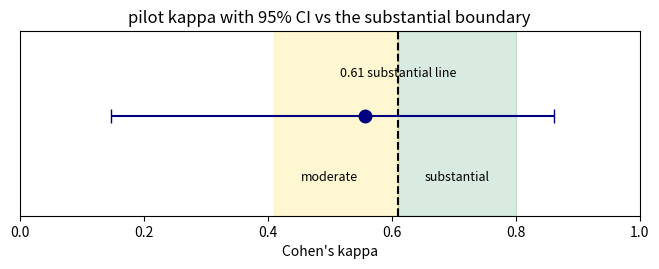

Generate this figure with matplotlib: (Note: this script raises an exception after producing the figure.)
# Our first code cell. Comments in this course explain WHY a line exists, never the syntax.
# We pin numpy's RNG to a fixed seed so every bootstrap CI in this book is identical on every
# machine - calibration claims must be reproducible, or the "honesty" is theater.
import numpy as np
rng = np.random.default_rng(15)   # 15 = this book's id, so the seed is self-documenting

# A one-line sanity print so your first action here is a run you predicted: PREDICT - what
# exact text appears below?
print("pilot calibration bench ready - numpy", np.__version__)

# YOUR TURN - learning log, Act 1.
# Write YOUR one-sentence version of what "calibration said honestly" means to you now.
# Producing the sentence is the learning; reading mine would only feel like learning.
clean_sentence_act_1 = ""   # <- type your sentence between the quotes

# A gentle gate so an unfilled notebook still runs clean: it nags until you write something real.
if len(clean_sentence_act_1.strip()) < 15:
    print("write your Act-1 sentence above (15+ characters), then re-run this cell.")
else:
    print("ACT 1 LOGGED:", clean_sentence_act_1)

# YOUR TURN - predictions go in BEFORE the computing cells, stored so the notebook records
# YOUR thinking and a later cell can confront your guess with reality. That gap is the lesson.
my_raw_agreement_guess = None   # <- replace None with a number between 0 and 1

if my_raw_agreement_guess is None:
    print("fill in my_raw_agreement_guess above (e.g. 0.9), then re-run this cell.")
else:
    print("guess locked:", my_raw_agreement_guess)

# The toy pilot, printed RAW before we touch it. Two aligned label arrays: position i is the
# same call_i, labeled by the human and by the judge. We hand-author them (not random) so the
# mediocre result is reproducible and you can literally point at the disagreements later.
# 30 calls. Labels: 1 = task completed, 0 = not completed.
human = np.array([1,1,0,1,1,1,0,1,1,1, 1,0,1,1,1,1,0,1,1,1, 0,1,1,1,1,0,1,1,1,0])
judge = np.array([1,1,0,1,0,1,1,1,1,1, 1,0,1,1,1,0,0,1,1,1, 0,1,1,0,1,1,1,1,1,0])

# We assert equal length because kappa is only defined on PAIRED labels - a length mismatch
# would silently misalign calls and produce a meaningless number (a book-14 lesson).
assert len(human) == len(judge), "label arrays must be paired one-to-one"
n = len(human)
print("n calls:", n)
print("human:", human)
print("judge:", judge)

# We surface the disagreements explicitly. np.where returns the indices where the condition
# holds; we want positions where the two labels differ - those are the calibration's signal,
# not its noise, so we never let them hide inside an aggregate.
disagreements = np.where(human != judge)[0]
print("disagreement indices:", disagreements)
print("count of disagreements:", len(disagreements))

# Print each disagreement as a row so each is visibly one CALL with two verdicts.
for i in disagreements:
    print(f"  call index {i:>2} | human={human[i]} | judge={judge[i]}")

# Manual raw agreement, BY HAND, every step visible. We compare element-wise; (human == judge)
# is a boolean array, and .mean() of booleans is the fraction that are True - i.e. the match rate.
matches = (human == judge)          # True where the two labels agree, position by position
print("per-call match (True=agree):", matches.astype(int))

raw_agreement = matches.mean()      # mean of a 0/1 array IS the fraction of agreements
print("raw agreement:", round(raw_agreement, 3))

# Confront YOUR stored guess - the metal-detector reading from book P00.
if my_raw_agreement_guess is not None:
    verdict = "matched" if abs(my_raw_agreement_guess - raw_agreement) < 0.02 else "DIFFERED"
    print("your guess", verdict, "- if it differed, that gap is what to think about")

# Manual chance agreement p_e, BY HAND. p_e = P(both say yes by luck) + P(both say no by luck).
# Each term is the product of the two independent yes-rates (or no-rates) - independence is the
# "by luck" assumption that defines chance agreement (book 14's derivation).
human_yes = human.mean()            # the human's marginal yes-rate
judge_yes = judge.mean()            # the judge's marginal yes-rate
print("human yes-rate:", round(human_yes, 3), "| judge yes-rate:", round(judge_yes, 3))

p_both_yes = human_yes * judge_yes              # both say 1 by luck
p_both_no  = (1 - human_yes) * (1 - judge_yes)  # both say 0 by luck
p_e = p_both_yes + p_both_no
print("p_e (chance agreement):", round(p_e, 3))

# Manual kappa, BY HAND, from the two numbers above. We write the formula literally so the
# idea is visible BEFORE we ever wrap it in a function - a wrapper met first hides the idea.
p_o = raw_agreement                 # observed agreement is exactly the raw agreement
kappa_by_hand = (p_o - p_e) / (1 - p_e)
print("p_o:", round(p_o, 3), "| p_e:", round(p_e, 3))
print("kappa by hand:", round(kappa_by_hand, 3))

# NOW the function - identical math to what you just did by hand. We define it as a reusable
# function because the bootstrap (next) will call it thousands of times on resampled data.
def kappa(a, b):
    # a, b are paired 0/1 label arrays. We recompute p_o and p_e inside so the function is
    # self-contained and safe to call on any resample the bootstrap hands it.
    a, b = np.asarray(a), np.asarray(b)
    po = (a == b).mean()
    pe = a.mean() * b.mean() + (1 - a.mean()) * (1 - b.mean())
    return (po - pe) / (1 - pe)

# Proof the function equals the by-hand value - trust is earned by matching, not by assertion.
print("function kappa:", round(kappa(human, judge), 3))
print("by-hand kappa: ", round(kappa_by_hand, 3))
print("match:", abs(kappa(human, judge) - kappa_by_hand) < 1e-9)

# Bootstrap CI, BY HAND so the mechanism is visible. Resampling WITH replacement simulates
# "what if we'd happened to draw a different 30 calls?" - the variation across resamples IS
# the sampling uncertainty a single point estimate cannot show.
B = 5000                                    # number of resamples; more = smoother percentiles
boot_kappas = np.empty(B)                   # pre-allocate so the loop just fills slots
for i in range(B):
    # draw n indices in [0, n) WITH replacement - the same call may appear twice or not at all,
    # which is exactly how the bootstrap mimics re-running the pilot on a fresh sample.
    idx = rng.integers(0, n, size=n)
    boot_kappas[i] = kappa(human[idx], judge[idx])

# The middle 95% of the resample kappas is the 95% bootstrap CI (the percentile method).
ci_low, ci_high = np.percentile(boot_kappas, [2.5, 97.5])
point = kappa(human, judge)
print(f"point estimate kappa: {point:.3f}")
print(f"95% bootstrap CI:     [{ci_low:.3f}, {ci_high:.3f}]")
print(f"CI width:             {ci_high - ci_low:.3f}")

# A picture of the claim decision. The 0.61 line and the CI relative to it ARE the argument;
# a number in text is easy to round up, a CI crossing a drawn line is not.
import matplotlib.pyplot as plt

fig, ax = plt.subplots(figsize=(8, 2.4))
# shade the two bands that matter for the claim rule so the eye sees which side we are on
ax.axvspan(0.41, 0.61, color="gold",      alpha=0.18)   # moderate band
ax.axvspan(0.61, 0.80, color="seagreen",  alpha=0.18)   # substantial band
ax.axvline(0.61, color="black", linestyle="--")         # THE boundary the claim rule hinges on
ax.text(0.61, 1.28, "0.61 substantial line", ha="center", fontsize=9)

# the point estimate as a dot, the CI as a horizontal bar through it
ax.errorbar(point, 1.0, xerr=[[point - ci_low], [ci_high - point]],
            fmt="o", color="navy", capsize=5, markersize=9)
ax.text(0.50, 0.55, "moderate", ha="center", fontsize=9)
ax.text(0.705, 0.55, "substantial", ha="center", fontsize=9)
ax.set_xlim(0.0, 1.0)
ax.set_ylim(0.3, 1.6)
ax.set_yticks([])
ax.set_xlabel("Cohen's kappa")
ax.set_title("pilot kappa with 95% CI vs the substantial boundary")
plt.show()
print(f"point {point:.3f}, CI [{ci_low:.3f}, {ci_high:.3f}] - does the WHOLE bar sit right of 0.61?")

# YOUR TURN - decide the claim BY HAND first, then the function will check you.
# Set these two booleans yourself from the printed point/ci_low above (do not call any helper).
gate_A_point_in_band = None   # <- True/False: is 0.61 <= point <= 0.80 ?
gate_B_ci_above_line = None   # <- True/False: is ci_low >= 0.61 ?

if gate_A_point_in_band is None or gate_B_ci_above_line is None:
    print("set both gates to True/False from the numbers above, then re-run.")
else:
    # both gates must hold for the strong word; this AND is the entire rule
    may_say_substantial = gate_A_point_in_band and gate_B_ci_above_line
    print("by-hand verdict:", "substantial" if may_say_substantial else "moderate, directional")

# NOW the function that encodes the claim rule - identical logic, written once so every future
# pilot is judged by the SAME bar (a rule you re-decide each time is a rule you will bend).
def honest_claim(point, ci_low, ci_high):
    # the strong word requires BOTH the point in-band AND the whole CI at/above the 0.61 line;
    # we return the exact phrase so callers cannot paraphrase a stronger claim than earned.
    point_in_band = 0.61 <= point <= 0.80
    ci_clears_line = ci_low >= 0.61
    if point_in_band and ci_clears_line:
        return "substantial"
    return "moderate, directional"

claim = honest_claim(point, ci_low, ci_high)
print("function verdict:", claim)
print("the data licenses exactly this word - no rounding up to the next band")

# YOUR TURN - learning log, Act 2.
clean_sentence_act_2 = ""   # your one-liner (the claim rule / the CI tax - your pick)

if len(clean_sentence_act_2.strip()) < 15:
    print("write your Act-2 sentence above, then re-run.")
else:
    print("ACT 2 LOGGED:", clean_sentence_act_2)

# BREAK-IT (guided) - the point-only shortcut that overclaims. This cell is the WRONG method
# shown deliberately, so you can feel exactly how rounding-to-band manufactures a false claim.
sketchy_point = 0.63
sketchy_ci    = (0.34, 0.79)

# The dishonest shortcut: judge the claim from the point estimate ALONE.
point_only_claim = "substantial" if 0.61 <= sketchy_point <= 0.80 else "moderate, directional"
print("point-only (DISHONEST) claim:", point_only_claim)

# The full rule, which also demands the whole CI clear 0.61:
full_claim = honest_claim(sketchy_point, sketchy_ci[0], sketchy_ci[1])
print("full-rule (HONEST) claim:   ", full_claim)
print("the CI low is", sketchy_ci[0], "-> far below 0.61, so the honest claim is weaker")

# YOUR TURN - self-authored break-it of the claim rule.
# my prediction: <write the verdict you expect honest_claim to return, and WHY>

my_point   = None   # <- a point inside 0.61-0.80, e.g. 0.66
my_ci_low  = None   # <- a CI low BELOW 0.61, e.g. 0.45
my_ci_high = None   # <- a CI high, e.g. 0.82

# Guard so an unfilled notebook still runs clean; only judge once all three are set.
if my_point is None or my_ci_low is None or my_ci_high is None:
    print("fill in my_point, my_ci_low, my_ci_high above, then re-run.")
else:
    verdict = honest_claim(my_point, my_ci_low, my_ci_high)
    print(f"point {my_point}, CI [{my_ci_low}, {my_ci_high}] -> rule says: {verdict}")
    print("if your point was in-band but CI low < 0.61, the rule should REFUSE 'substantial'")

# The disagreements as a PROUD artifact, not a buried one. We attach a tiny human-written note
# to each disagreed call so the table is actionable - "where did the two minds diverge, and
# what does that point at?" This table is the deliverable book 16 consumes.
notes = {
    4:  "judge missed an implicit confirmation; human counted task complete",
    6:  "human too strict: caller gave the slot, judge was right",
    15: "agent barge-in cut the answer; genuinely ambiguous which way to score",
    23: "address half-captured; reasonable people disagree on 'completed'",
    25: "language switch mid-turn; judge read it as non-completion, human disagreed",
}
print(f"{'call':>4} | {'human':>5} | {'judge':>5} | note")
print("-" * 72)
for i in disagreements:
    # default note keeps the loop robust if a disagreement has no hand-written annotation yet
    note = notes.get(int(i), "(needs review - annotate before the next round)")
    print(f"{i:>4} | {human[i]:>5} | {judge[i]:>5} | {note}")
print("-" * 72)
print(f"{len(disagreements)} disagreements = {len(disagreements)} concrete leads for book 16")

# BREAK-IT - perturb the data to feel kappa move. We flip two of the judge's labels (calls 8
# and 18, currently agreements) to manufacture two new disagreements, then recompute. Changing
# exactly two cells isolates the effect - the change-one-thing rule from P00, scaled to two.
judge_worse = judge.copy()           # copy so the original pilot stays intact for comparison
judge_worse[8]  = 1 - judge_worse[8]  # flip a 1<->0 at call 8: a new disagreement
judge_worse[18] = 1 - judge_worse[18] # and at call 18: another new disagreement

new_point = kappa(human, judge_worse)
print(f"kappa before: {kappa(human, judge):.3f}")
print(f"kappa after +2 disagreements: {new_point:.3f}")
print("more disagreements push kappa DOWN, never up - it can only lower the claim, never inflate it")

# YOUR TURN - learning log, Act 3.
clean_sentence_act_3 = ""   # your one-liner (the disagreements-are-the-asset trap is a strong pick)

if len(clean_sentence_act_3.strip()) < 15:
    print("write your Act-3 sentence above, then re-run.")
else:
    print("ACT 3 LOGGED:", clean_sentence_act_3)

# We assemble the mature sentence FROM the computed numbers, so the words can never drift from
# the data. Building the claim programmatically is the anti-fraud control: the sentence is a
# function of (point, ci, claim), not a thing a tired presenter retypes and rounds at 2am.
band_word = honest_claim(point, ci_low, ci_high)   # reuse the locked rule, never re-decide it

mature_sentence = (
    f"On a {n}-call pilot, our judge agrees with a human reviewer on task-success at "
    f"kappa = {point:.2f}, 95% CI [{ci_low:.2f}, {ci_high:.2f}] - {band_word}. "
    f"Small sample, so the interval is wide. The {len(disagreements)} disagreements are the "
    f"useful part and each is a lead for the next round."
)
print(mature_sentence)

# We re-run the SAME assembly on a hypothetical better pilot - proving the sentence updates
# itself honestly when the data improves, with no human deciding to "promote" the claim.
better_point, better_lo, better_hi = 0.72, 0.63, 0.81
better_band = honest_claim(better_point, better_lo, better_hi)   # the rule decides, not us
print("better pilot claim word:", better_band)
print("now the whole CI (low 0.63) clears 0.61, so 'substantial' is finally earned and honest")

# YOUR TURN - final learning log: Act 4 sentence + YOUR clean sentence for the whole book.
clean_sentence_act_4 = ""   # one-liner for Act 4
my_clean_sentence = ""      # the sentence you would say in a room about presenting a mediocre number

if len(clean_sentence_act_4.strip()) < 15 or len(my_clean_sentence.strip()) < 15:
    print("write both sentences above, then re-run.")
else:
    print("ACT 4 LOGGED:", clean_sentence_act_4)
    print("YOUR CLEAN SENTENCE:", my_clean_sentence)

# SELF-AUDIT - counts this notebook's own structure from the .ipynb on disk.
# A claim of compliance is wet cement; this counts. (Same logic as notebooks/audit_nb.py.)
import json, re
from pathlib import Path
name = "15_pilot_calibration_honestly.ipynb"   # <- this notebook's filename
nb_path = next(p for p in [Path.cwd()/name, Path.cwd()/"notebooks"/name,
               *[a/"notebooks"/name for a in Path.cwd().parents]] if p.exists())
nb = json.loads(nb_path.read_text())
S = lambda c: c["source"] if isinstance(c["source"], str) else "".join(c["source"])
pool = [c for c in nb["cells"] if "SELF-AUDIT" not in S(c) and "banned phrase" not in S(c).lower()]
md = [c for c in pool if c["cell_type"]=="markdown"]; co = [c for c in pool if c["cell_type"]=="code"]
cnt = lambda m, g: sum(1 for c in g if m in S(c))
reason = lambda c: any(len(l.strip("# ").split())>=4 for l in S(c).splitlines() if l.strip().startswith("#"))
t = " ".join(S(c).lower() for c in pool)
checks = {
 "total cells 50-90": (len(nb["cells"]), 50<=len(nb["cells"])<=90),
 "specific checkpoints >=5": (cnt("CHECKPOINT", md), cnt("CHECKPOINT", md)>=5),
 "act knowledge-flow cps >=4": (cnt("knowledge-flow checkpoint", md), cnt("knowledge-flow checkpoint", md)>=4),
 "predict prompts >=8": (cnt("PREDICT", pool), cnt("PREDICT", pool)>=8),
 "break-it >=2": (cnt("BREAK-IT", co)+cnt("EXPECTED FAILURE FOR LEARNING", co), cnt("BREAK-IT", co)+cnt("EXPECTED FAILURE FOR LEARNING", co)>=2),
 "wrong-intuition trap >=1": (cnt("WRONG-INTUITION TRAP", md), cnt("WRONG-INTUITION TRAP", md)>=1),
 "learner cells >=6": (cnt("YOUR TURN", co), cnt("YOUR TURN", co)>=6),
 "reasoning comments all": (sum(map(reason, co)), all(map(reason, co)) if co else False),
 "3-level explanation": (1, all(w in t for w in ("beginner","engineer","founder"))),
 "teach-back": (cnt("TEACH-BACK", md), cnt("TEACH-BACK", md)>=1),
 "clean sentence": (1, "clean sentence" in t),
 "banned phrases =0": (sum(bool(re.search(r"\b"+w+r"\b", t)) for w in ["obviously","as you know","simply","intuitively"]), not any(re.search(r"\b"+w+r"\b", t) for w in ["obviously","as you know","simply","intuitively"])),
}
print(f"{'metric':<28}{'n':>5}  verdict"); ok=True
for k,(n,p) in checks.items():
    ok &= p; print(f"{k:<28}{n:>5}  {'PASS' if p else 'FAIL'}")
print("AUDIT:", "ALL PASS - now do the teach-back" if ok else "FAIL")
